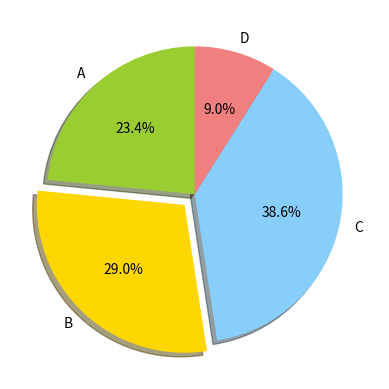

Here is the Python script that generated this plot:
import matplotlib.pyplot as plt


sizes = [34, 42, 56, 13]


labels = ['A', 'B', 'C', 'D']


colors = ['yellowgreen', 'gold', 'lightskyblue', 'lightcoral']

explode = (0, 0.1, 0, 0)

plt.pie(sizes, explode=explode, labels=labels, colors=colors,
autopct='%1.1f%%', shadow=True, startangle=90)



plt.show()
